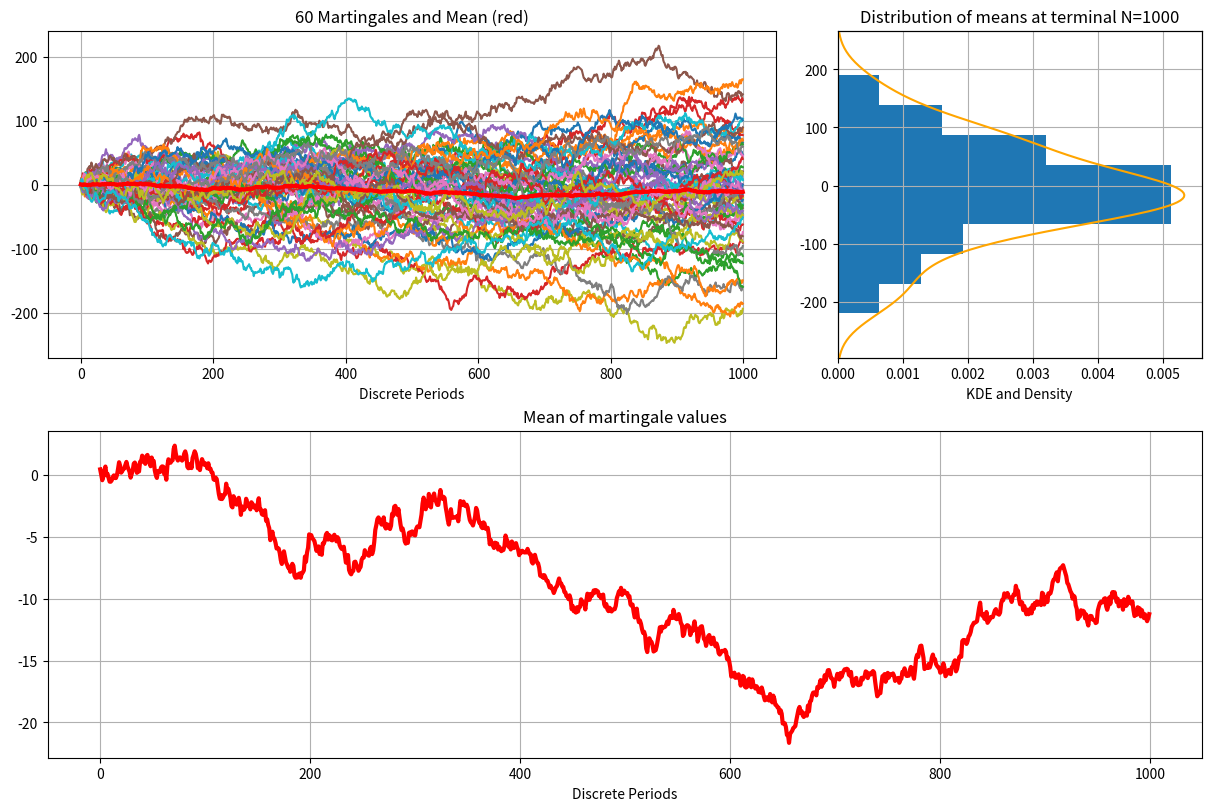

Here is the Python script that generated this plot:
import pandas as pd
import numpy as np
import matplotlib.pyplot as plt
import seaborn as sns
import scipy

"""
Description:
In what follows is the implementation of the simplest way to generate martingale
processes, based on the model on page 36, what is just a simple summation of
random samples drawn from a gaussian law, what has the needed property E(X_n)=0,
so specify loc=0.
"""

def main():
    len_martingale = 1000
    number_martingales = 60
    sd_processes = 3 # 1 for standard normal
    return_stochastic_process_df = True
    show_mean = True

    def generate_martingales(len_martingale: int, number_martingales: int,
                             sd_processes: float, return_stochastic_process_df: bool) -> pd.DataFrame:
        """Generates the simplest form of martingales using i.i.d random variables
           drawn from the standard normal distribution (centered at 0) and takes
           the cumulative sum of them at every discrete time point n

        Args:
            len_martingale (int): length of discrete time steps n
            number_martingales (int): number of martingales that should be created
            return_stochastic_process_df (bool): the random numbers the martingales
                                                 are based on

        Returns:
            pd.DataFrame: holds the martinagles as columns, optionally returns the
                          raw stochastic process matrix as well
        """
        martingale_df = pd.DataFrame()
        stochastic_process_df = pd.DataFrame()

        for martingale_nr in range(number_martingales):
            # acc. to p.36 draw random samples with property E(X_n)=0
            stochastic_process = np.random.normal(
                loc=0, scale=sd_processes, size=len_martingale).tolist()
            stochastic_process_df[f"stochastic_process_{martingale_nr}"] = stochastic_process
            # acc. to p.36 Example 3.10)
            martingale_df[f"martingale_{martingale_nr}"] = stochastic_process_df[f"stochastic_process_{martingale_nr}"].cumsum(
            )
        martingale_df["martingale_mean"] = martingale_df.mean(axis=1)
        return martingale_df if return_stochastic_process_df == False else martingale_df, stochastic_process_df

    martingale_df, stochastic_process_df = generate_martingales(len_martingale=len_martingale,
                                                                number_martingales=number_martingales,
                                                                sd_processes=sd_processes,
                                                                return_stochastic_process_df=return_stochastic_process_df)

    def plot_martingales(martingale_df: pd.DataFrame, show_mean: bool):
        """creates a subplot showing the martingales themselves with mean at every
           discrete time point n and the mean as standalone plot as option

        Args:
            martingale_df (pd.DataFrame): martingale matrix holding the single
                                          martingales as columns
            show_mean (bool): show mean in its own plot or not
        """
        means_N = martingale_df.tail(1).T
        means_N.rename({martingale_df.shape[0]-1: f"Means in N={len_martingale}"}, axis=1, inplace=True)

        fig = plt.figure(constrained_layout=True, figsize=(12, 8))
        if show_mean is True:
            subplots = [['TopLeft', 'TopRight'],
                        ['Bottom', 'Bottom']]
        else:
            subplots = [['TopLeft', 'TopRight']]
            
        axs = fig.subplot_mosaic(subplots,
                                gridspec_kw={'width_ratios':[2, 1]})

        # the martingale plot
        axs['TopLeft'].set_title(f"{len(martingale_df.columns)-1} Martingales and Mean (red)")
        for col_name in martingale_df.columns:
            axs['TopLeft'].plot(martingale_df[col_name], label=col_name)
        axs['TopLeft'].plot(martingale_df["martingale_mean"], label="martingale_mean",
                           linestyle="-", color="red", linewidth=3)
        axs['TopLeft'].grid(zorder=0)
        axs['TopLeft'].set_xlabel('Discrete Periods')
        # the distribution of the terminal values of the mean
        axs['TopRight'].set_title(f'Distribution of means at terminal N={martingale_df.shape[0]}')
        axs['TopRight'].hist(means_N, density=True, orientation='horizontal', range=(axs['TopLeft'].get_ylim()[0], axs['TopLeft'].get_ylim()[1]))
        axs['TopRight'].grid(zorder=0)
        # axs['TopRight'].xticks(rotation=45)
        ax_top_right_kde = axs['TopRight'].twinx()
        sns.kdeplot(means_N.iloc[:,0], vertical=True, ax=ax_top_right_kde, color="orange").set(ylabel=None, yticks=[],
                                                                                            #    xticklabels={"rotation":45},
                                                                                               ylim=(axs['TopLeft'].get_ylim()[0],
                                                                                                     axs['TopLeft'].get_ylim()[1])
                                                                                               )
        # ax_top_right_kde.tick_params(axis='x', rotation=45)
        axs['TopRight'].set_xlabel('KDE and Density')
        # the mean standalone
        if show_mean is True:
            axs['Bottom'].set_title('Mean of martingale values')
            axs['Bottom'].set_xlabel('Discrete Periods')
            axs['Bottom'].plot(martingale_df["martingale_mean"], label="martingale_mean",
                                linestyle="-", color="red", linewidth=3)
            axs['Bottom'].grid(zorder=0)
        plt.show()

    plot_martingales(martingale_df=martingale_df, show_mean=show_mean)


if __name__ == "__main__":
    main()
